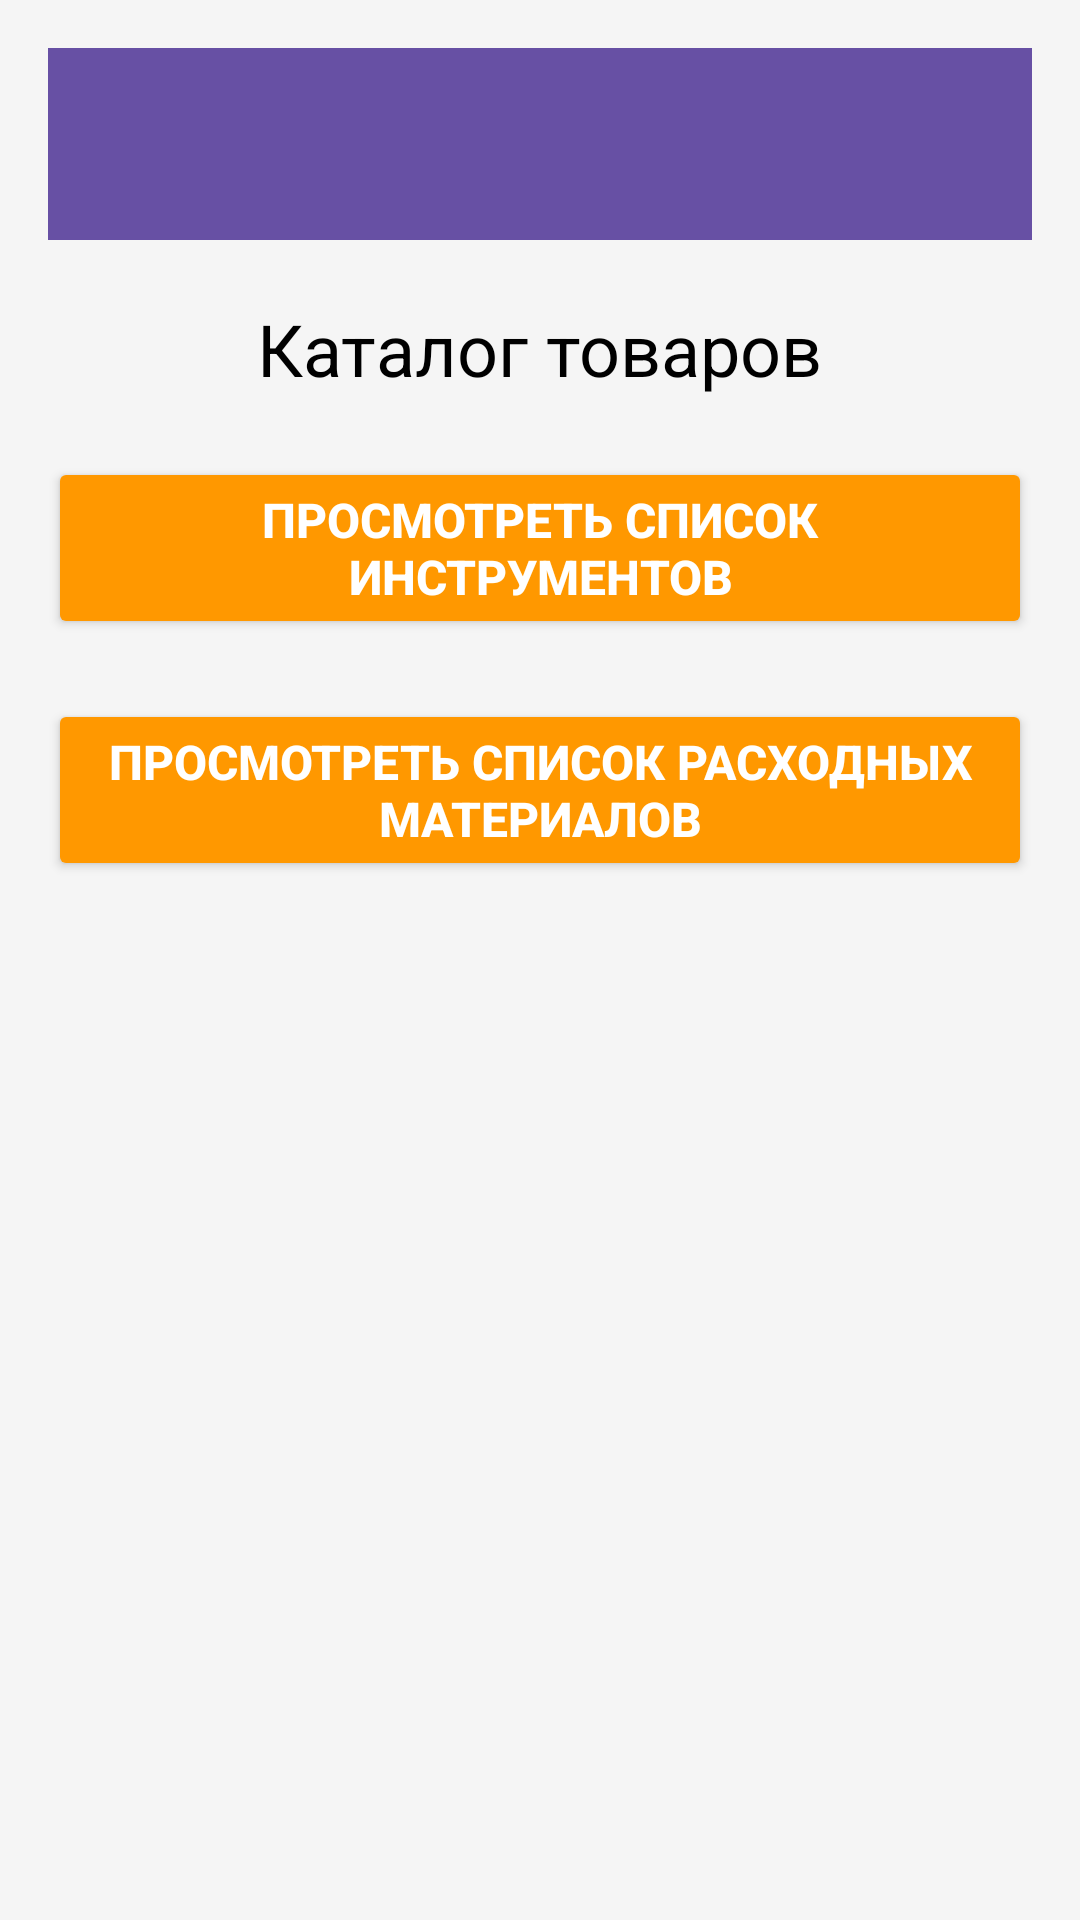

Android layout source for this screen:
<!-- AndroidManifest.xml: application theme Theme.KRMobil -->
<!-- res/layout/activity_catalog.xml -->
<?xml version="1.0" encoding="utf-8"?>
<LinearLayout xmlns:android="http://schemas.android.com/apk/res/android"
    android:layout_width="match_parent"
    android:layout_height="match_parent"
    android:orientation="vertical"
    android:background="#F5F5F5"
    android:padding="16dp">

    <androidx.appcompat.widget.Toolbar
        android:id="@+id/toolbar"
        android:layout_width="match_parent"
        android:layout_height="?attr/actionBarSize"
        android:background="?attr/colorPrimary"
        android:theme="?attr/actionBarTheme"
        android:elevation="4dp" />

    <TextView
        android:layout_width="wrap_content"
        android:layout_height="wrap_content"
        android:text="Каталог товаров"
        android:textColor="#000000"
        android:textSize="24sp"
        android:layout_gravity="center"
        android:layout_marginTop="20dp" />

    <Button
        android:id="@+id/button_view_tools"
        android:layout_width="match_parent"
        android:layout_height="wrap_content"
        android:text="Просмотреть список инструментов"
        android:textStyle="bold"
        android:textSize="16sp"
        android:textColor="#FFFFFF"
        android:layout_marginTop="20dp"
        android:backgroundTint="#FF9800"/>

    <Button
        android:id="@+id/button_view_materials"
        android:layout_width="match_parent"
        android:layout_height="wrap_content"
        android:text="Просмотреть список расходных материалов"
        android:textStyle="bold"
        android:textSize="16sp"
        android:textColor="#FFFFFF"
        android:layout_marginTop="20dp"
        android:backgroundTint="#FF9800"/>

</LinearLayout>
<!-- resources referenced by this layout -->
<resources>
  <style name="Theme.KRMobil" parent="Base.Theme.KRMobil" />
  <style name="Base.Theme.KRMobil" parent="Theme.Material3.DayNight.NoActionBar">
          
          
      </style>
</resources>
